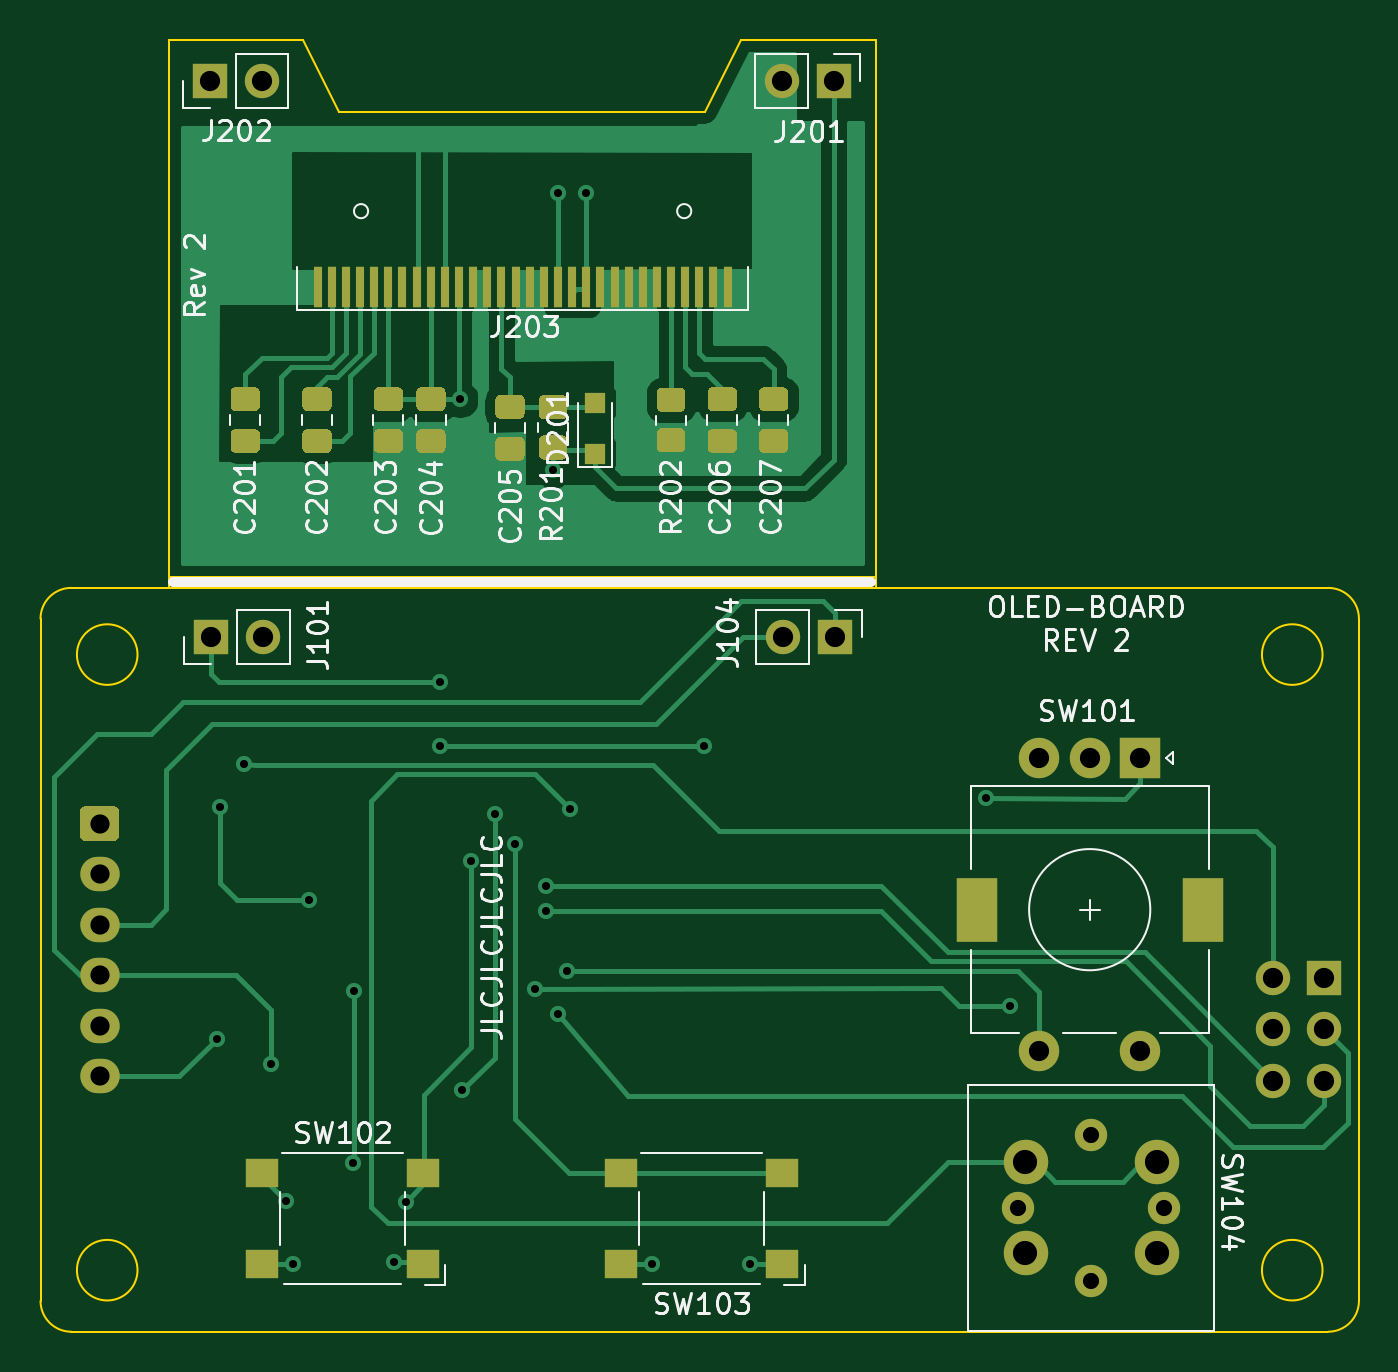
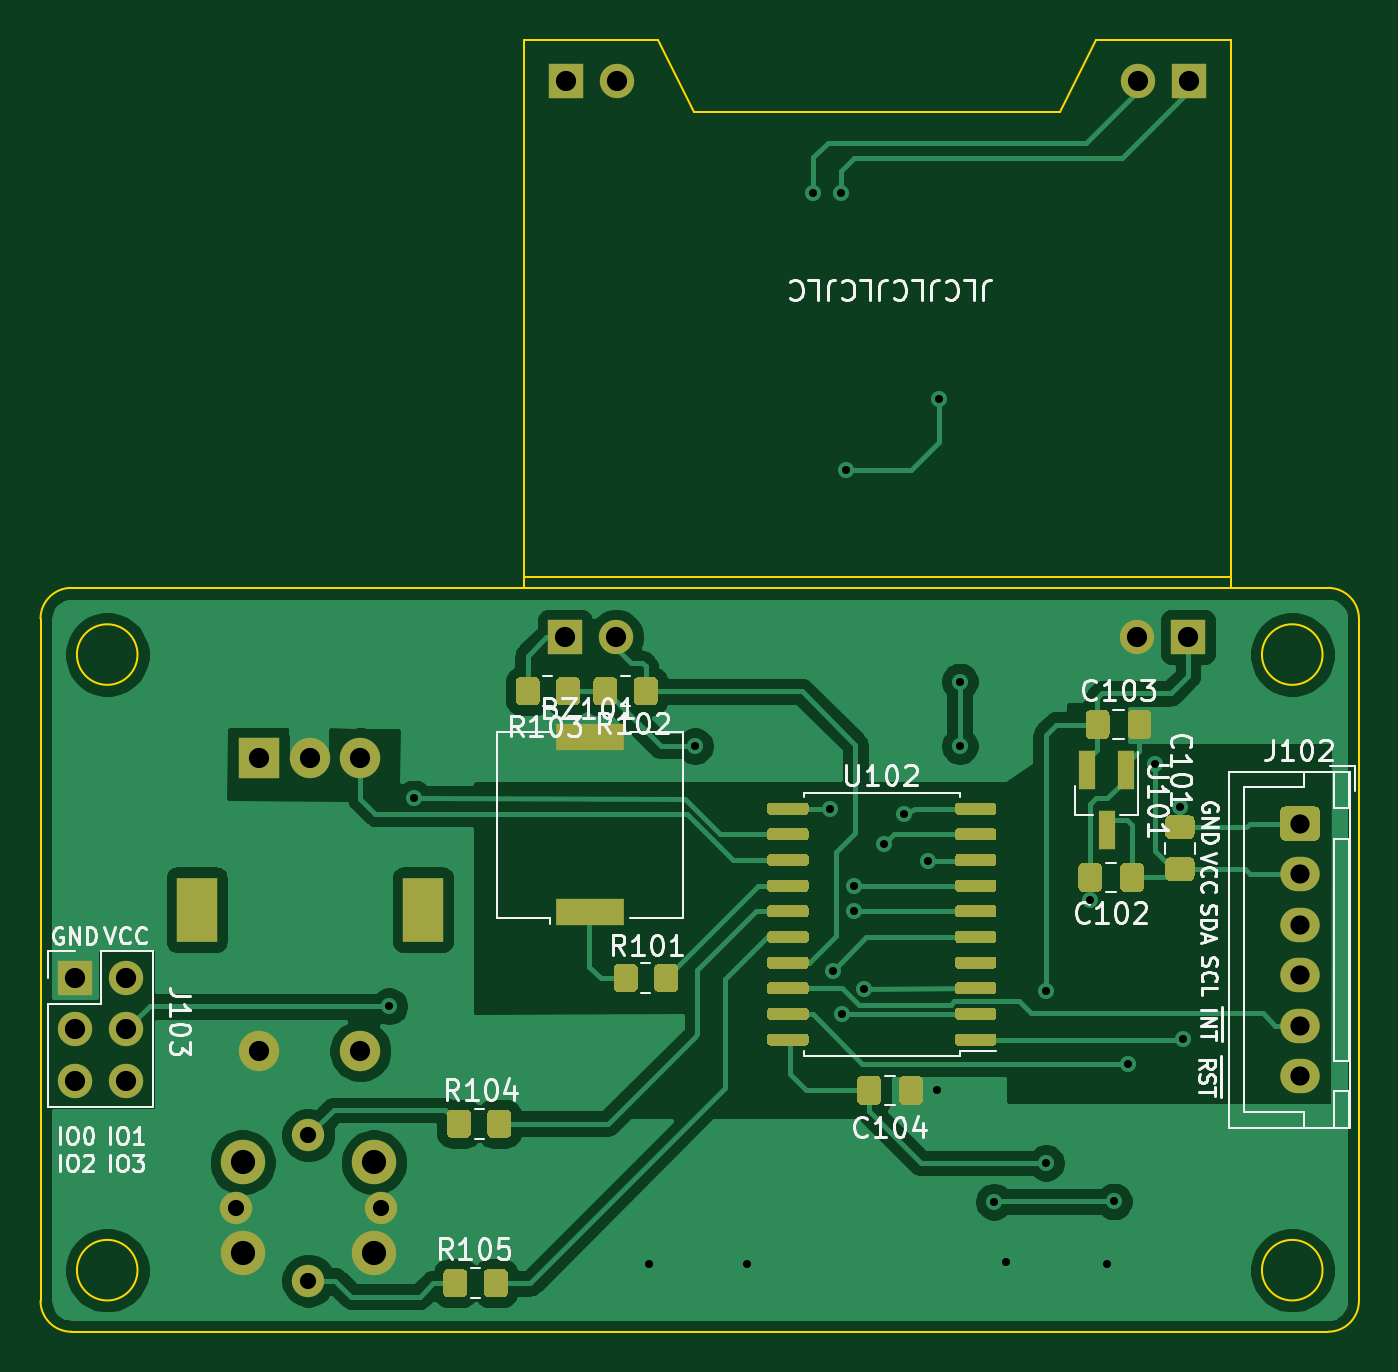
Circuit board: 11 layer files. Board 65.3 x 64.0 mm.
- bottom_copper: Panel-B_Cu.gbr (91894 bytes)
- bottom_mask: Panel-B_Mask.gbr (15255 bytes)
- paste: Panel-B_Paste.gbr (13624 bytes)
- bottom_silk: Panel-B_SilkS.gbr (34732 bytes)
- outline: Panel-Edge_Cuts.gbr (1779 bytes)
- top_copper: Panel-F_Cu.gbr (45579 bytes)
- top_mask: Panel-F_Mask.gbr (9384 bytes)
- paste: Panel-F_Paste.gbr (7753 bytes)
- top_silk: Panel-F_SilkS.gbr (37912 bytes)
- drill: Panel-NPTH.drl (269 bytes)
- drill: Panel-PTH.drl (1403 bytes)

=== bottom_copper: Panel-B_Cu.gbr (91894 bytes, source omitted) ===
=== bottom_mask: Panel-B_Mask.gbr (15255 bytes, source omitted) ===
=== paste: Panel-B_Paste.gbr (13624 bytes, source omitted) ===
=== bottom_silk: Panel-B_SilkS.gbr (34732 bytes, source omitted) ===
=== outline: Panel-Edge_Cuts.gbr ===
%TF.GenerationSoftware,KiCad,Pcbnew,(5.1.9)-1*%
%TF.CreationDate,2021-03-19T20:46:12+01:00*%
%TF.ProjectId,Panel,50616e65-6c2e-46b6-9963-61645f706362,2*%
%TF.SameCoordinates,Original*%
%TF.FileFunction,Profile,NP*%
%FSLAX46Y46*%
G04 Gerber Fmt 4.6, Leading zero omitted, Abs format (unit mm)*
G04 Created by KiCad (PCBNEW (5.1.9)-1) date 2021-03-19 20:46:12*
%MOMM*%
%LPD*%
G01*
G04 APERTURE LIST*
%TA.AperFunction,Profile*%
%ADD10C,0.100000*%
%TD*%
G04 APERTURE END LIST*
D10*
X76200000Y-82867500D02*
X76200000Y-83426300D01*
X111201200Y-82867500D02*
X111201200Y-83426300D01*
X133604000Y-83426300D02*
G75*
G02*
X135128000Y-84950300I0J-1524000D01*
G01*
X71374000Y-83426300D02*
X133604000Y-83426300D01*
X71374000Y-120256300D02*
X133604000Y-120256300D01*
X69850000Y-84950300D02*
X69850000Y-118732300D01*
X74652000Y-86728300D02*
G75*
G03*
X74652000Y-86728300I-1500000J0D01*
G01*
X135128000Y-118732300D02*
X135128000Y-84950300D01*
X74652000Y-117208300D02*
G75*
G03*
X74652000Y-117208300I-1500000J0D01*
G01*
X71374000Y-120256300D02*
G75*
G02*
X69850000Y-118732300I0J1524000D01*
G01*
X133326000Y-86728300D02*
G75*
G03*
X133326000Y-86728300I-1500000J0D01*
G01*
X69850000Y-84950300D02*
G75*
G02*
X71374000Y-83426300I1524000J0D01*
G01*
X133326000Y-117208300D02*
G75*
G03*
X133326000Y-117208300I-1500000J0D01*
G01*
X135128000Y-118732300D02*
G75*
G02*
X133604000Y-120256300I-1524000J0D01*
G01*
X82854800Y-56299100D02*
X76200000Y-56299100D01*
X76200000Y-82867500D02*
X76200000Y-56299100D01*
X102768400Y-59855100D02*
X84632800Y-59855100D01*
X84632800Y-59855100D02*
X82854800Y-56299100D01*
X111201200Y-82867500D02*
X76200000Y-82867500D01*
X104546400Y-56299100D02*
X102768400Y-59855100D01*
X111201200Y-56299100D02*
X104546400Y-56299100D01*
X111201200Y-82867500D02*
X111201200Y-56299100D01*
M02*

=== top_copper: Panel-F_Cu.gbr (45579 bytes, source omitted) ===
=== top_mask: Panel-F_Mask.gbr (9384 bytes, source omitted) ===
=== paste: Panel-F_Paste.gbr (7753 bytes, source omitted) ===
=== top_silk: Panel-F_SilkS.gbr (37912 bytes, source omitted) ===
=== drill: Panel-NPTH.drl ===
M48
; DRILL file {KiCad (5.1.9)-1} date 03/19/21 20:46:14
; FORMAT={-:-/ absolute / inch / decimal}
; #@! TF.CreationDate,2021-03-19T20:46:14+01:00
; #@! TF.GenerationSoftware,Kicad,Pcbnew,(5.1.9)-1
; #@! TF.FileFunction,NonPlated,1,2,NPTH
FMAT,2
INCH
%
G90
G05
T0
M30

=== drill: Panel-PTH.drl ===
M48
; DRILL file {KiCad (5.1.9)-1} date 03/19/21 20:46:14
; FORMAT={-:-/ absolute / inch / decimal}
; #@! TF.CreationDate,2021-03-19T20:46:14+01:00
; #@! TF.GenerationSoftware,Kicad,Pcbnew,(5.1.9)-1
; #@! TF.FileFunction,Plated,1,2,PTH
FMAT,2
INCH
T1C0.0157
T2C0.0315
T3C0.0374
T4C0.0394
T5C0.0472
T6C0.0591
%
G90
G05
T1
X3.0935Y-4.1635
X3.099Y-3.7122
X3.147Y-3.628
X3.2Y-4.212
X3.2277Y-4.4805
X3.242Y-4.602
X3.2739Y-3.8931
X3.3598Y-4.4054
X3.3604Y-4.07
X3.4385Y-4.5995
X3.4615Y-4.481
X3.528Y-3.467
X3.528Y-3.593
X3.5678Y-2.9169
X3.572Y-4.264
X3.59Y-3.8165
X3.6365Y-3.7252
X3.6749Y-3.7832
X3.714Y-4.066
X3.735Y-3.865
X3.735Y-3.915
X3.749Y-3.055
X3.758Y-4.115
X3.759Y-2.5145
X3.7757Y-4.0307
X3.7813Y-3.715
X3.8138Y-2.5145
X3.9425Y-4.603
X4.044Y-3.593
X4.1335Y-4.603
X4.5926Y-3.6949
X4.64Y-4.1
T2
X4.6563Y-4.493
X4.798Y-4.3513
X4.798Y-4.6347
X4.9397Y-4.493
T3
X2.865Y-3.744
X2.865Y-3.8424
X2.865Y-3.9409
X2.865Y-4.0393
X2.865Y-4.1377
X2.865Y-4.2361
T4
X3.081Y-2.2965
X3.083Y-3.38
X3.181Y-2.2965
X3.183Y-3.38
X4.196Y-2.2965
X4.198Y-3.38
X4.296Y-2.2965
X4.298Y-3.38
X4.6967Y-3.6165
X4.6967Y-4.1874
X4.7952Y-3.6165
X4.8936Y-3.6165
X4.8936Y-4.1874
X5.1525Y-4.045
X5.1525Y-4.145
X5.1525Y-4.245
X5.2525Y-4.045
X5.2525Y-4.145
X5.2525Y-4.245
T5
X4.67Y-4.4044
X4.67Y-4.5816
X4.926Y-4.4044
X4.926Y-4.5816
T6
G00X4.5747Y-3.8862
M15
G01X4.5747Y-3.9374
M16
G05
G00X5.0156Y-3.8862
M15
G01X5.0156Y-3.9374
M16
G05
T0
M30

